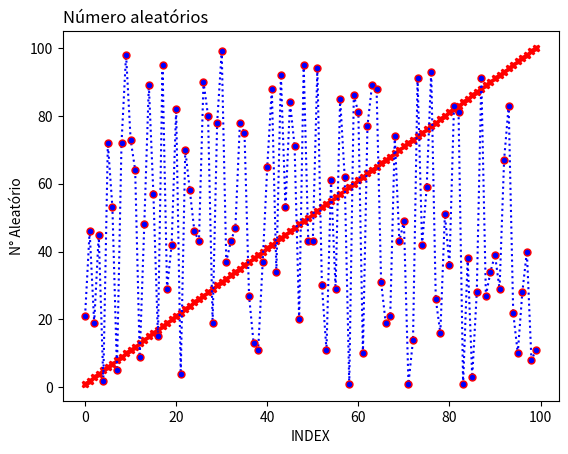

This figure's Python source:
#!/usr/bin/env python
# coding: utf-8

# In[20]:


import matplotlib.pyplot as plt
import numpy as np

# Plots
x = np.arange(1, 101)
y = np.random.randint(0, 100, size=100)
plt.plot(x, "X-.m", c="red", ms=5)
plt.plot(y, "o:g", c="b", mec="r", ms=5)

# Nomes
plt.title("Número aleatórios", loc="left")
plt.xlabel("INDEX")
plt.ylabel("N° Aleatório")

plt.show()

